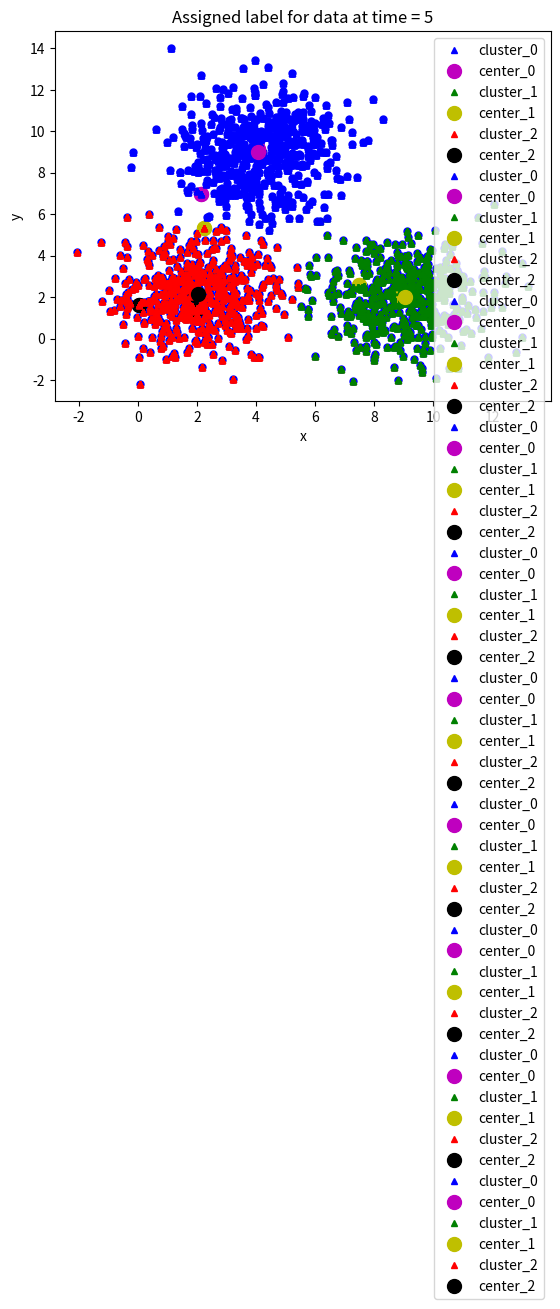

The script that saved this image:
import numpy as np # thư viện tính toán toán học
import matplotlib.pyplot as plt # visualize data sử dụng đồ thị
from scipy.spatial.distance import cdist # Hỗ trợ tính khoảng cách

means = [[2, 2], [9, 2], [4, 9]]
cov = [[2, 0], [0, 2]]
n_samples = 500
n_cluster = 3
X0 = np.random.multivariate_normal(means[0], cov, n_samples)
X1 = np.random.multivariate_normal(means[1], cov, n_samples)
X2 = np.random.multivariate_normal(means[2], cov, n_samples)
X = np.concatenate((X0, X1, X2), axis = 0)


plt.xlabel('x')
plt.ylabel('y')
plt.plot(X[:, 0], X[:, 1], 'bo', markersize=5)
plt.plot()
plt.show()

def kmeans_init_centers(X, n_cluster):
  # random k index beetween 0 and shape(X) without duplicate index.
  # Then return X[index] as cluster
  return X[np.random.choice(X.shape[0], n_cluster, replace=False)]

# xác định tâm cụm của từng điểm dữ liệu trong tập dữ liệu
def kmeans_predict_labels(X, centers):
  D = cdist(X, centers)
  # return index of the closest center
  return np.argmin(D, axis = 1)

# cập nhật lại vị trí của các tâm cụm
def kmeans_update_centers(X, labels, n_cluster):
  centers = np.zeros((n_cluster, X.shape[1]))
  for k in range(n_cluster):
    # collect all points assigned to the k-th cluster 
    Xk = X[labels == k, :]
    # take average
    centers[k,:] = np.mean(Xk, axis = 0)
  return centers

# Kiểm tra xem đã tìm được lời giải chưa
def kmeans_has_converged(centers, new_centers):
  # return True if two sets of centers are the same
  return (set([tuple(a) for a in centers]) == 
      set([tuple(a) for a in new_centers]))

# Hàm này dùng để vẽ dữ liệu lên đồ thị
# Random color chỉ làm việc với k <= 4
# Nếu bạn thay đổi k > 4, hãy sửa lại phần random color nhé
# Chỉ sử dụng trong bài toán này thôi nhé.
def kmeans_visualize(X, centers, labels, n_cluster, title):
  plt.xlabel('x') # label trục x
  plt.ylabel('y') # label trục y
  plt.title(title) # title của đồ thị
  plt_colors = ['b', 'g', 'r', 'c', 'm', 'y', 'k', 'w'] # danh sách các màu hỗ trợ
 
  for i in range(n_cluster):
    data = X[labels == i] # lấy dữ liệu của cụm i
    plt.plot(data[:, 0], data[:, 1], plt_colors[i] + '^', markersize = 4, label = 'cluster_' + str(i)) # Vẽ cụm i lên đồ thị
    plt.plot(centers[i][0], centers[i][1],  plt_colors[i+4] + 'o', markersize = 10, label = 'center_' + str(i)) # Vẽ tâm cụm i lên đồ thị
  plt.legend() # Hiện bảng chú thích
  plt.show()

# Hàm chính thực hiện thuật toán k-means
def kmeans(init_centes, init_labels, X, n_cluster):
  centers = init_centes
  labels = init_labels
  times = 0
  while True:
    labels = kmeans_predict_labels(X, centers)
    kmeans_visualize(X, centers, labels, n_cluster, 'Assigned label for data at time = ' + str(times + 1))
    new_centers = kmeans_update_centers(X, labels, n_cluster)
    if kmeans_has_converged(centers, new_centers):
      break
    centers = new_centers
    kmeans_visualize(X, centers, labels, n_cluster, 'Update center possition at time = ' + str(times + 1))
    times += 1
  return (centers, labels, times)

init_centers = kmeans_init_centers(X, n_cluster)
print(init_centers) # In ra tọa độ khởi tạo ban đầu của các tâm cụm
init_labels = np.zeros(X.shape[0]) # Tạo arr 0 với dim = số hàng của X = 3N = 3*500 = 1500

kmeans_visualize(X, init_centers, init_labels, n_cluster, 'Init centers in the first run. Assigned all data as cluster 0')
centers, labels, times = kmeans(init_centers, init_labels, X, n_cluster)
 
print('Done! Kmeans has converged after', times, 'times')

